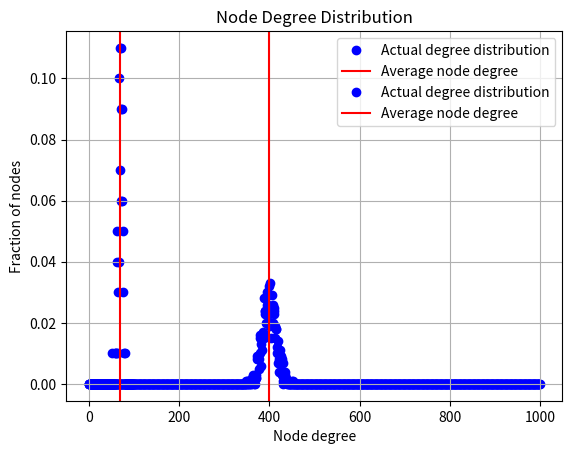

Reproduce this figure in Python.
from random import random
from sys import maxsize as INF
import matplotlib.pyplot as plt


class UndirectedGraph:
    graph = {}
    maxNodes = INF
    numNodes = 0
    numEdges = 0

    def __init__(self, nodes=INF):
        # If nodes is an invalid entry, raise exception
        if nodes < 0 or type(nodes) != int:
            raise Exception(
                "Invalid value for number of nodes, has to be a non-negative integer.")
        self.numEdges = 0
        self.maxNodes = nodes
        if nodes == INF:
            return
        self.numNodes = nodes

        for i in range(1, nodes+1):
            self.graph[i] = set([])

    def addNode(self, node):
        # Check validity of node
        if node < 0 or type(node) != int:
            raise Exception("Node value must be a positive integer.")

        if node > self.maxNodes:
            raise Exception("Node index cannot exceed number of nodes.")

        if node not in self.graph:
            self.numNodes += 1
            self.graph[node] = set([])

    def addEdge(self, node1, node2):
        # Add nodes to the graph, method checks validity of edge by checking
        # validity of both nodes
        self.addNode(node1)
        self.addNode(node2)

        self.graph[node1].add(node2)
        self.graph[node2].add(node1)

        self.numEdges += 1

    def __add__(self, object):
        if isinstance(object, int):
            self.addNode(object)
        elif isinstance(object, tuple) and len(object) == 2:
            self.addEdge(object[0], object[1])
        else:
            raise Exception("Invalid operation.")

        return self

    def __str__(self):
        text = "Graph with {numNodes} nodes and {numEdges} edges. Neighbours of the nodes are below:\n".format(
            numNodes=self.numNodes,
            numEdges=self.numEdges,
        )
        for node, neighbor in self.graph.items():
            text += "Node {node}: {neighbours}\n".format(
                node=node, neighbours="{}" if len(
                    neighbor) == 0 else str(neighbor)
            )
        return text

    def plotDegDist(self):
        plt.title("Node Degree Distribution")
        plt.xlabel("Node degree")
        plt.ylabel("Fraction of nodes")

        # Calculating degree distribution
        degreeDist = {}
        for val in self.graph.values():
            degree = len(val)
            if degree not in degreeDist:
                degreeDist[degree] = 0
            degreeDist[degree] += 1

        x = []
        y = []

        avgDegree = 0  # Average degree of node

        for i in range(self.numNodes):
            x.append(i)
            if i in degreeDist:
                avgDegree += i*degreeDist[i]
                y.append(degreeDist[i] / self.numNodes)
            else:
                y.append(0)

        avgDegree /= self.numNodes

        plt.plot(x, y, 'ob', label="Actual degree distribution", zorder=0)
        plt.axvline(x=avgDegree, color='red', label='Average node degree')
        plt.legend()
        plt.grid(zorder=1)
        plt.show()

    def isConnected(self):
        nodes = list(self.graph.keys())
        startNode = nodes[0]
        print(startNode)

        bfsNodes = []
        bfsNodes.append(startNode)
        connectedNodes = {}

        while len(bfsNodes) > 0:
            currNode = bfsNodes.pop(0)
            if currNode not in connectedNodes:
                connectedNodes[currNode] = True
                for adjNode in self.graph[currNode]:
                    bfsNodes.append(adjNode)

            if len(list(connectedNodes.keys())) == self.numNodes:
                return True

        return False


class ERRandomGraph(UndirectedGraph):
    def __init__(self, nodes):
        super().__init__(nodes)

    def sample(self, p):
        for i in range(1, self.numNodes + 1):
            for j in range(i+1, self.numNodes + 1):
                t = random()
                if t < p:
                    self.addEdge(i, j)


if __name__ == "__main__":
    # Test 1
    g = ERRandomGraph(100)
    g.sample(0.7)
    g.plotDegDist()

    # Test 2
    g = ERRandomGraph(1000)
    g.sample(0.4)
    g.plotDegDist()
